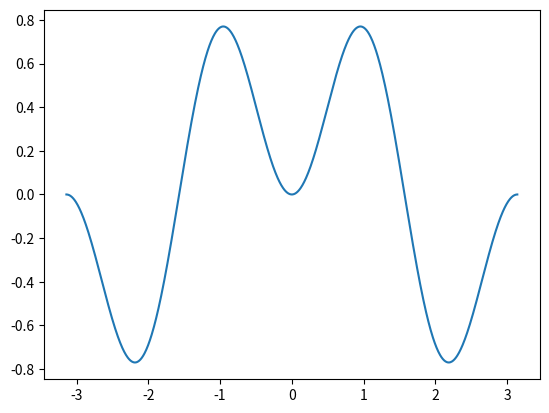
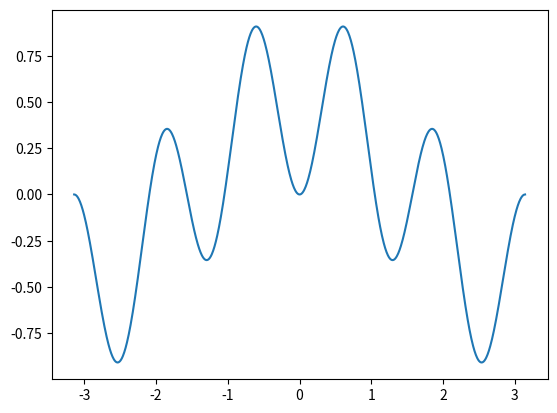

Write the Python code that produced these figures, in order.
#!/usr/bin/env python3
# -*- coding: utf-8 -*-
# Python 3.5.3

from math import sin, pi
import matplotlib.pyplot as plt
import numpy as np


def trapezoidal(f, a, b, n):
    h = float(b - a) / n
    result = 0.5 * (f(a) + f(b))
    for i in range(1, n):
        result += f(a + i * h)
    result *= h
    return result


def adaptive_integration(f, a, b, eps, method='trapezoidal'):
    n = 1
    while abs(trapezoidal(f, a, b, n) - trapezoidal(f, a, b, 2 * n)) >= eps:
        n *= 2
    result = trapezoidal(f, a, b, 2 * n)

    return result


def product_sines():
    a = -pi
    b = pi
    eps = 1E-15
    for k in range(10):
        for j in range(10):
            v = lambda x: sin(j * x) * sin(k * x)
            print('k =', k, ', j =', j, ':',
                  adaptive_integration(v, a, b, eps))

product_sines()

x = np.linspace(-pi, pi, 1000)
y_1 = np.sin(x) * np.sin(x * 2)
y_2 = np.sin(x * 2) * np.sin(x * 3)

plt.plot(x, y_1)
plt.figure()
plt.plot(x, y_2)
plt.show()

#   Функции кусочно-симметричны относительно точек -pi/2 и pi/2,
# поэтому их интегралы, численно равные площади под графиком, равны нулю.
